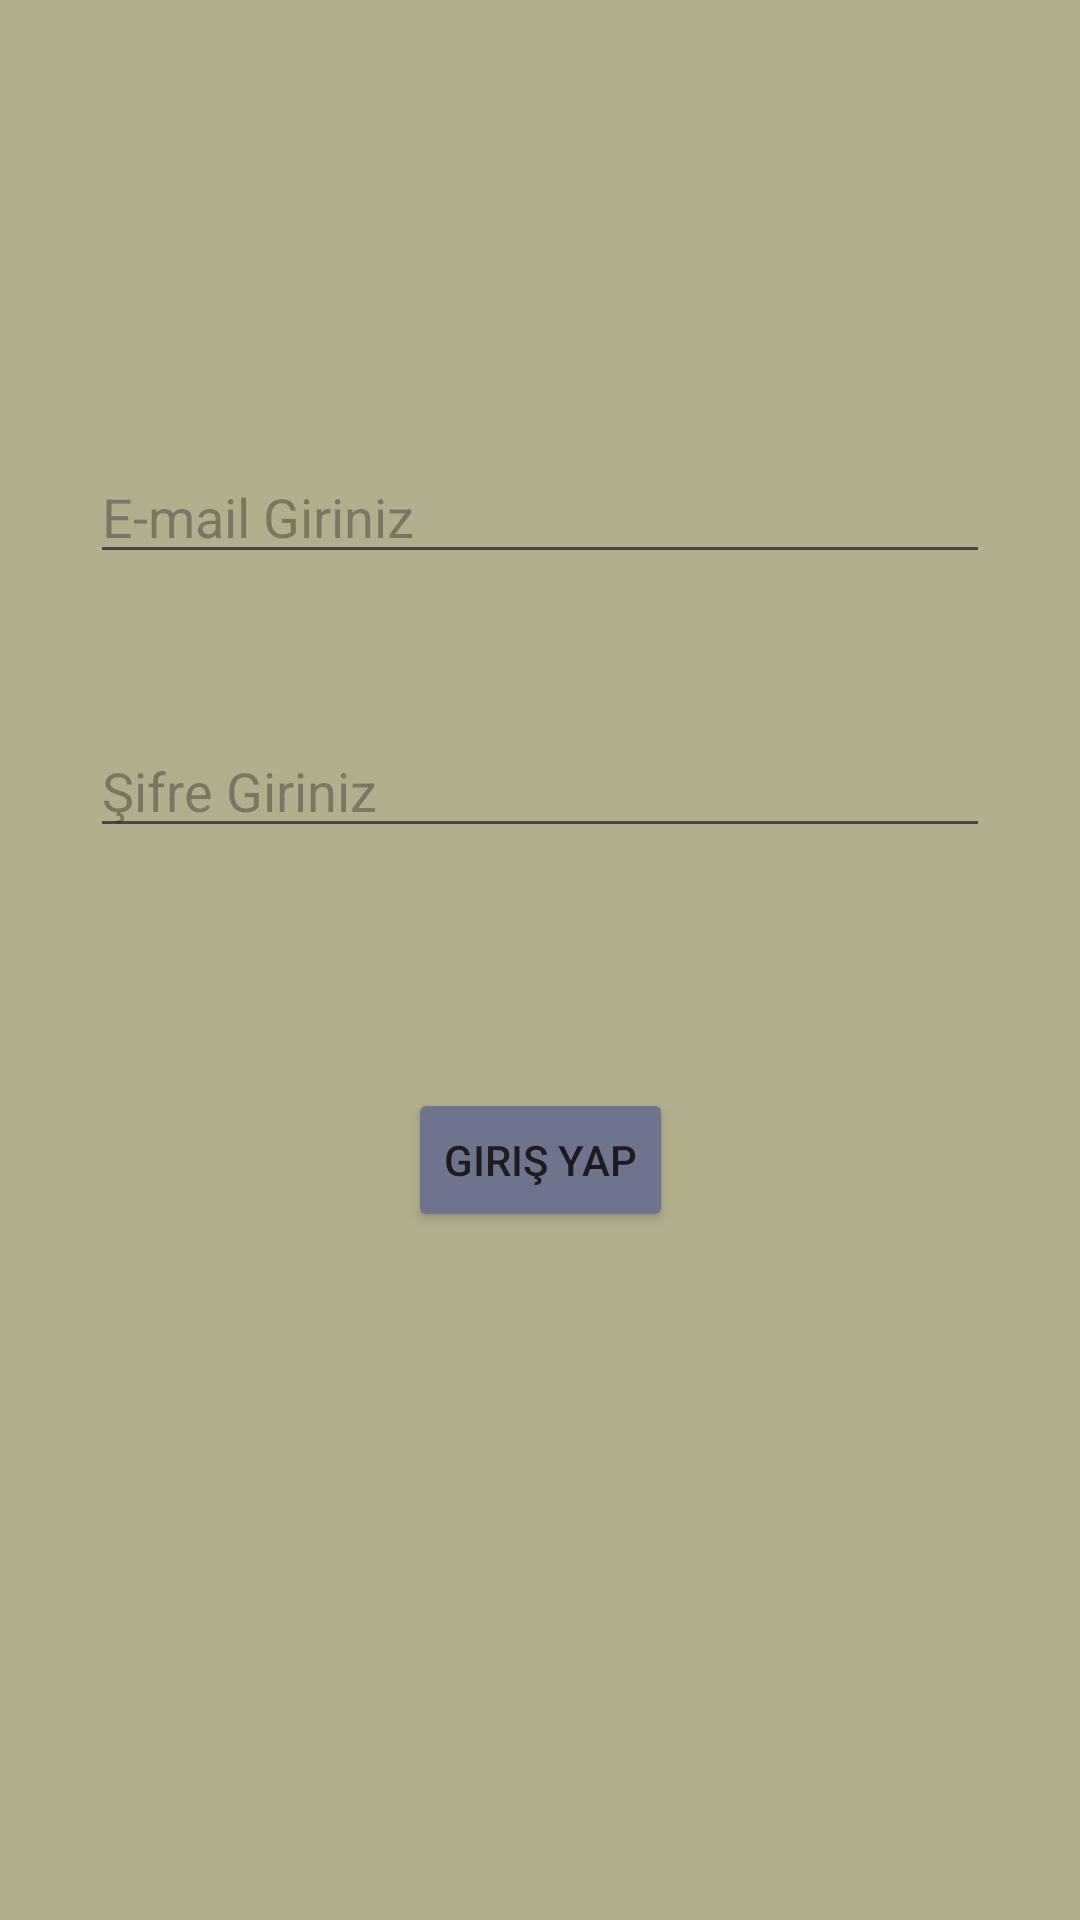

Write the Android layout XML for this screen, with the resource values it uses.
<!-- AndroidManifest.xml: application theme Theme.StyleIQ1 -->
<!-- res/layout/fragment_giris_ekrani.xml -->
<?xml version="1.0" encoding="utf-8"?>
<androidx.constraintlayout.widget.ConstraintLayout xmlns:android="http://schemas.android.com/apk/res/android"
    xmlns:app="http://schemas.android.com/apk/res-auto"
    xmlns:tools="http://schemas.android.com/tools"
    android:layout_width="match_parent"
    android:layout_height="match_parent"
    android:background="#B3AE8B"
    tools:context=".giris_ekrani" >

    <EditText
        android:id="@+id/editTextTextEmailAddress"
        android:layout_width="0dp"
        android:layout_height="wrap_content"
        android:layout_marginStart="30dp"
        android:layout_marginTop="150dp"
        android:layout_marginEnd="30dp"
        android:ems="10"
        android:hint="E-mail Giriniz"
        android:inputType="textEmailAddress"
        app:layout_constraintEnd_toEndOf="parent"
        app:layout_constraintStart_toStartOf="parent"
        app:layout_constraintTop_toTopOf="parent" />

    <EditText
        android:id="@+id/editTextTextPassword"
        android:layout_width="0dp"
        android:layout_height="wrap_content"
        android:layout_marginStart="30dp"
        android:layout_marginTop="50dp"
        android:layout_marginEnd="30dp"
        android:ems="10"
        android:hint="Şifre Giriniz"
        android:inputType="textPassword"
        app:layout_constraintEnd_toEndOf="parent"
        app:layout_constraintStart_toStartOf="parent"
        app:layout_constraintTop_toBottomOf="@+id/editTextTextEmailAddress" />

    <Button
        android:id="@+id/girisyap"
        android:layout_width="wrap_content"
        android:layout_height="wrap_content"
        android:layout_marginTop="80dp"
        android:backgroundTint="#6F748E"
        android:text="Giriş yap"
        app:layout_constraintEnd_toEndOf="parent"
        app:layout_constraintStart_toStartOf="parent"
        app:layout_constraintTop_toBottomOf="@+id/editTextTextPassword" />
</androidx.constraintlayout.widget.ConstraintLayout>
<!-- resources referenced by this layout -->
<resources>
  <style name="Theme.StyleIQ1" parent="Base.Theme.StyleIQ1" />
  <style name="Base.Theme.StyleIQ1" parent="Theme.Material3.DayNight.NoActionBar">
          <item name="android:statusBarColor">@color/arkaplan</item>
  
      </style>
  <color name="arkaplan">#B3AE8B</color>
</resources>
